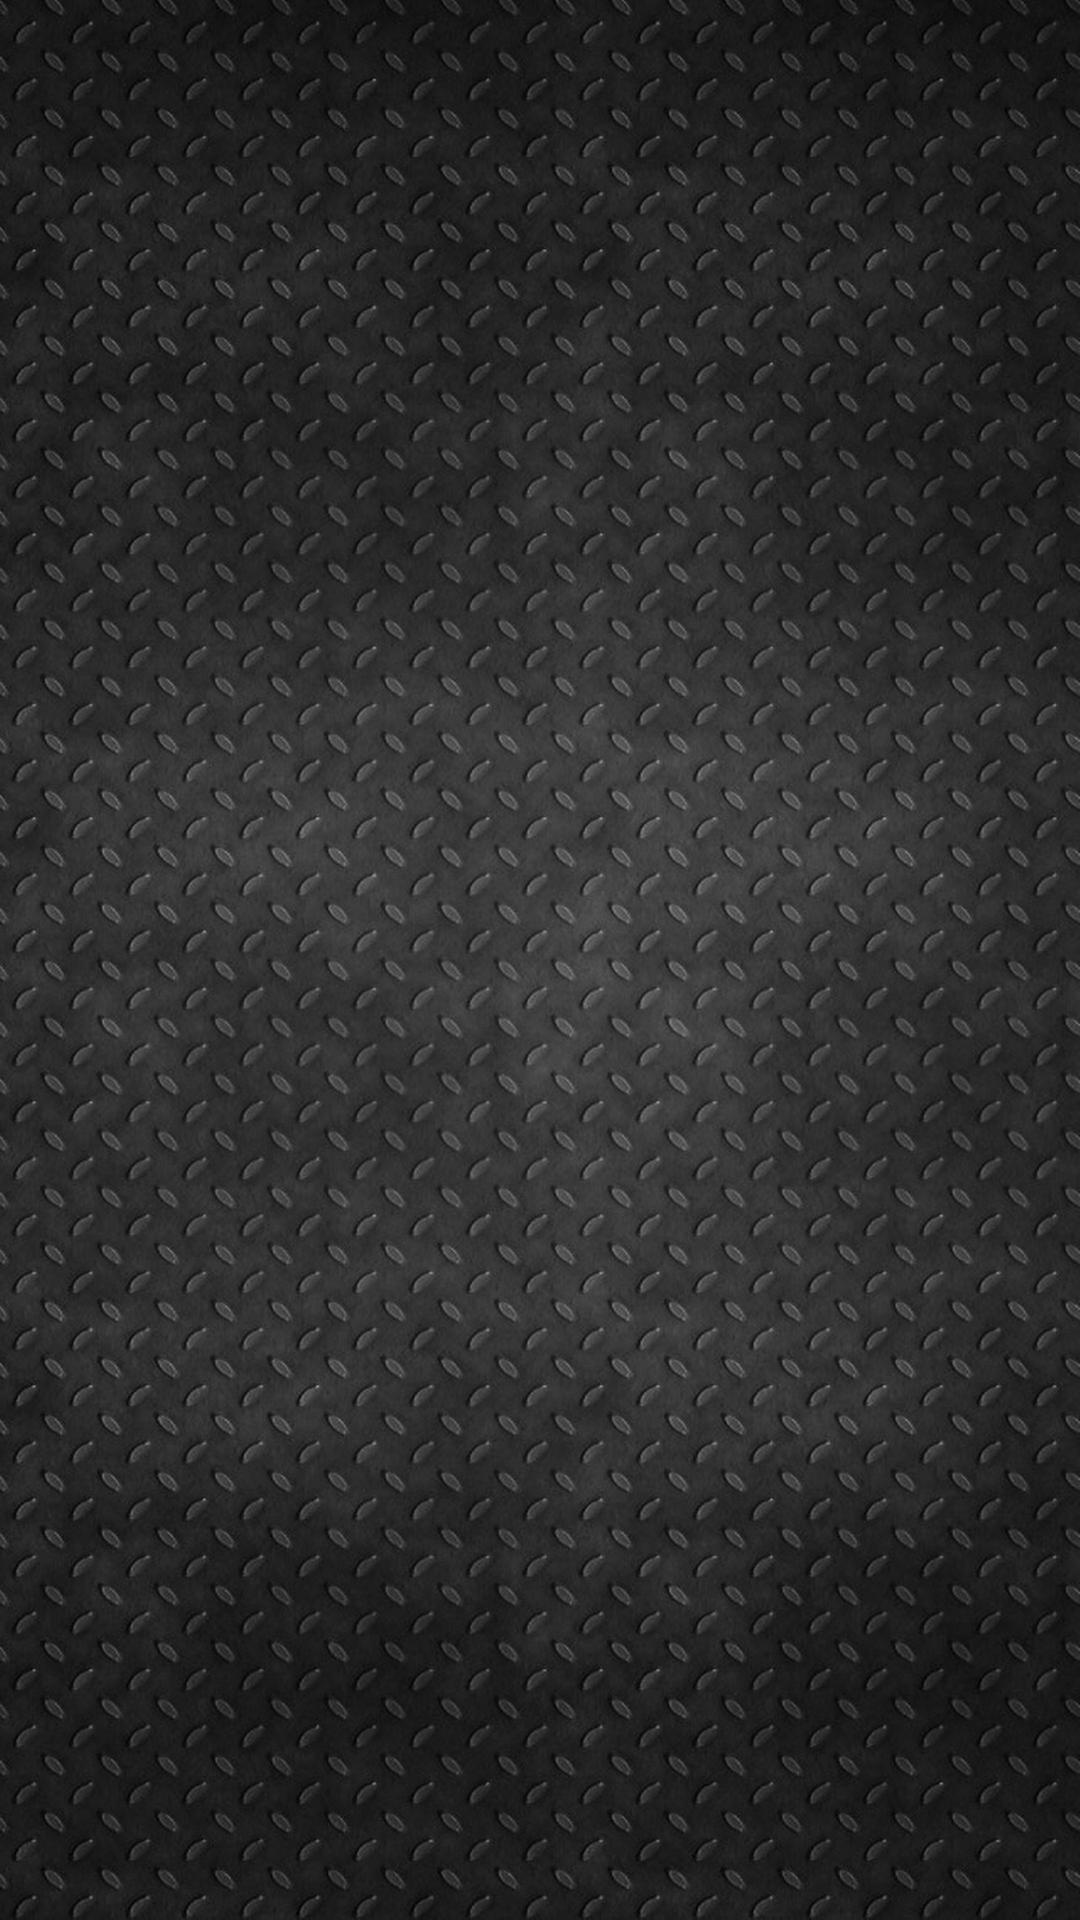

Write the Android layout XML for this screen, with the resource values it uses.
<!-- AndroidManifest.xml: application theme AppTheme -->
<!-- res/layout/activity_matches_view.xml -->
<?xml version="1.0" encoding="utf-8"?>
<android.support.constraint.ConstraintLayout xmlns:android="http://schemas.android.com/apk/res/android"
    xmlns:app="http://schemas.android.com/apk/res-auto"
    xmlns:tools="http://schemas.android.com/tools"
    android:layout_width="match_parent"
    android:layout_height="match_parent"
    tools:context=".MatchesViewActivity">
    <LinearLayout
        android:layout_width="match_parent"
        android:layout_height="match_parent"
        android:orientation="vertical">
        <TextView
            android:layout_width="wrap_content"
            android:layout_height="wrap_content"
            android:id="@+id/teamName"/>
        <TextView
            android:layout_width="wrap_content"
            android:layout_height="wrap_content"
            android:id="@+id/afterParse"/>
    </LinearLayout>

</android.support.constraint.ConstraintLayout>
<!-- resources referenced by this layout -->
<resources>
  <style name="AppTheme" parent="android:Theme.Holo.Light.DarkActionBar">
          <item name="android:windowBackground">@mipmap/background</item>
          
      </style>
</resources>
